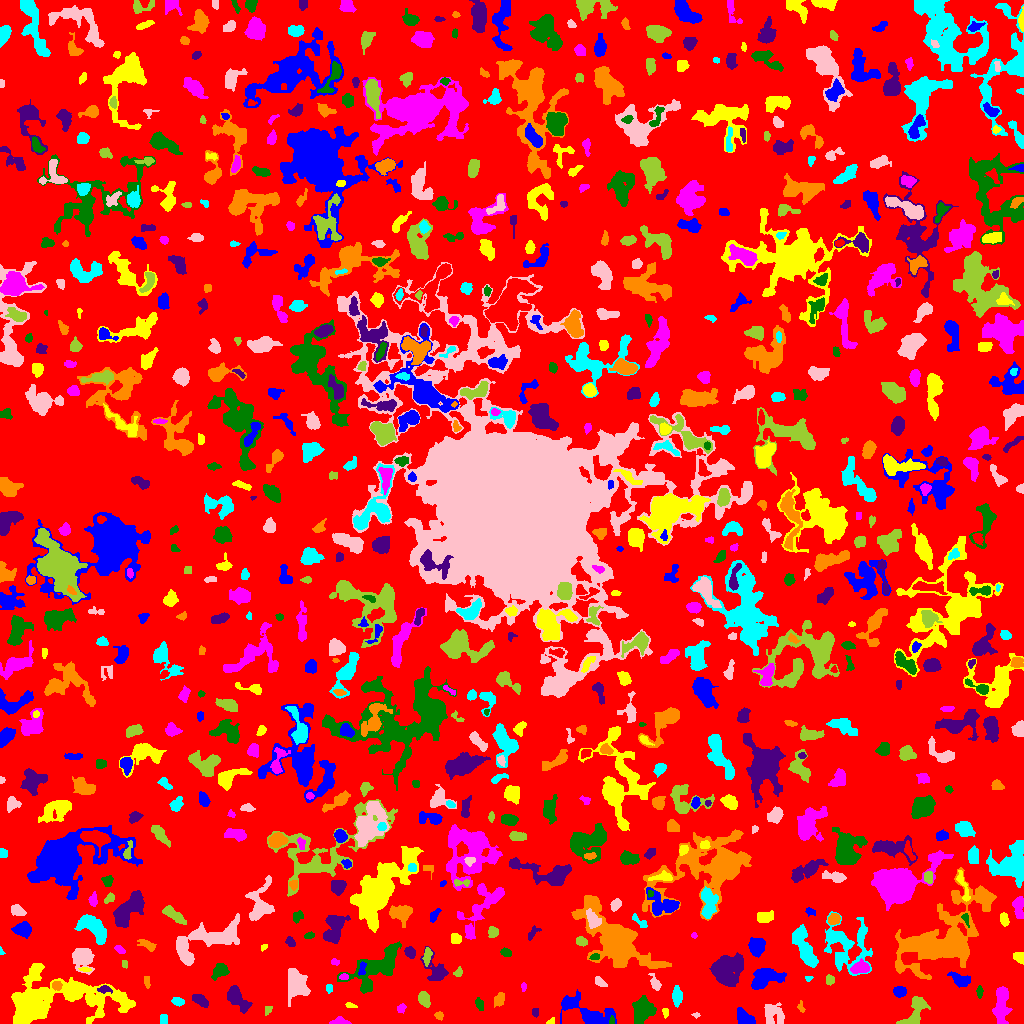

Data behind this chart, as committed beside it:
ID, X, Y, A, B, theta, total_flux, mu_max, mu_median, mu_mean, R_fwhm, R_e, R10, R90, x_start, x_end, y_start, y_end, area, greylevel
0, 506.4, 516.3, 300.5, 295, -0.8039, 968297, 10.0, 1.0, 1.306, 49.62, 221.3, 83.2, 363.1, 0, 1023, 0, 1023, 741375, 1.306
1, 744.8, 5.902, 5.426, 2.727, -0.5899, 804.0, 8.0, 4.0, 3.573, 6.077, 4.514, 1.784, 6.91, 737, 755, 0, 16, 225, 6.573
2, 550.6, 1.848, 2.339, 1.378, 0.5912, 66.0, 4.0, 1.0, 1.467, 2.185, 1.954, 0.5642, 3.385, 546, 554, 0, 6, 45, 5.467
3, 339.5, 1.566, 4.05, 1.677, -8.365928839933927e-15, 106.0, 3.0, 1.0, 0.9725, 3.192, 2.764, 0.9772, 4.334, 329, 351, 0, 7, 109, 4.972
4, 611.8, 2.629, 2.112, 1.055, 1.56, 70.0, 4.0, 2.0, 1.628, 2.764, 1.784, 0.5642, 2.764, 609, 614, 0, 8, 43, 9.628
5, 535.1, 11.42, 2.337, 1.59, -1.544, 120.0, 3.0, 2.0, 2.034, 3.568, 2.459, 0.9772, 3.7, 532, 538, 6, 15, 59, 5.034
6, 438.8, 7.889, 2.044, 1.867, -0.6196, 126.0, 5.0, 2.0, 1.909, 2.326, 2.459, 0.7979, 3.989, 434, 443, 3, 12, 66, 4.909
7, 163.5, 3.5, 2.291, 1.936, -0.0, 128.0, 3.0, 2.0, 1.641, 3.909, 2.706, 1.128, 4.029, 160, 167, 0, 9, 78, 5.641
8, 695.9, 8.491, 1.944, 1.219, -0.02409, 55.0, 4.0, 1.0, 1.486, 2.111, 1.784, 0.5642, 3.038, 691, 700, 5, 11, 37, 4.486
9, 268, 13.41, 2.423, 1.692, 1.006, 128.0, 4.0, 2.0, 2.098, 3.656, 2.394, 0.9772, 3.868, 265, 272, 8, 17, 61, 5.098
10, 947.5, 9.164, 8.37, 3.011, 0.5022, 949.0, 9.0, 3.0, 3.921, 4.918, 4.787, 1.954, 7.756, 937, 963, 0, 16, 242, 5.921
11, 593.9, 6.787, 10.21, 5.05, -0.194, 2211, 14.0, 3.0, 4.013, 6.333, 5.89, 2.257, 10.33, 560, 616, 0, 34, 551, 7.013
12, 665.4, 11.39, 2.498, 1.447, -1.468, 93.0, 3.0, 2.0, 1.632, 3.29, 2.459, 0.9772, 3.613, 662, 668, 5, 15, 57, 5.632
13, 401.5, 15.52, 2.447, 1.921, 0.7853, 95.0, 3.0, 1.0, 1.301, 2.821, 2.523, 0.9772, 4.146, 397, 406, 10, 20, 73, 5.301
14, 479.2, 19.56, 3.332, 1.893, -1.222, 282.0, 6.0, 3.0, 3.032, 4.334, 3.241, 1.128, 4.951, 475, 483, 13, 26, 93, 5.032
15, 200, 23.33, 3.835, 2.202, -0.5262, 481.0, 9.0, 2.0, 2.951, 3.568, 3.613, 1.382, 5.89, 192, 208, 16, 29, 163, 5.951
16, 499.3, 23.36, 3.62, 2.318, 1.157, 278.0, 5.0, 2.0, 2.106, 3.827, 3.568, 1.382, 5.642, 494, 504, 16, 31, 132, 5.106
17, 677, 27.37, 4.484, 2.347, -1.547, 413.0, 4.0, 2.0, 2.347, 6.18, 4.184, 1.784, 6.457, 672, 682, 16, 38, 176, 5.347
18, 772.6, 9.599, 5.681, 4.975, -1.018, 1091, 9.0, 3.0, 3.336, 4.406, 5.781, 2.034, 9.15, 764, 784, 0, 21, 327, 5.336
19, 914.4, 10.19, 9.321, 4.062, 1.073, 1158, 10.0, 3.0, 3.047, 5.109, 5.698, 2.111, 9.253, 896, 930, 0, 27, 380, 6.047
20, 376.7, 23.67, 5.105, 2.626, 0.8491, 277.0, 5.0, 2.0, 1.951, 3.742, 3.478, 1.262, 5.863, 363, 382, 14, 31, 142, 5.951
21, 569.3, 20.09, 3.999, 2.464, 0.3079, 388.0, 6.0, 2.0, 2.471, 4.687, 3.568, 1.382, 6.077, 562, 578, 15, 30, 157, 6.471
22, 350.2, 17.98, 2.949, 1.161, -0.3297, 59.0, 2.0, 1.0, 1.073, 3.656, 2.111, 0.7979, 3.385, 345, 357, 16, 21, 55, 5.073
23, 1001, 19.47, 9.779, 3.33, 1.503, 2105, 11.0, 4.0, 4.667, 7.069, 6.604, 2.585, 10.45, 992, 1012, 0, 37, 451, 6.667
24, 642.6, 13.36, 6.364, 4.983, 1.196, 1118, 5.0, 3.0, 2.479, 8.63, 7.047, 2.877, 10.42, 632, 656, 0, 28, 451, 5.479
25, 237.5, 25.12, 7.686, 3.46, -0.8996, 1310, 9.0, 3.0, 3.69, 5.352, 5.754, 2.111, 9.525, 227, 252, 10, 38, 355, 5.69
26, 801.5, 15.99, 3.028, 1.509, -1.252, 71.0, 4.0, 1.0, 1.183, 2.111, 2.034, 0.7979, 3.613, 797, 805, 11, 23, 60, 5.183
27, 177.9, 21.87, 3.009, 1.917, -0.3241, 210.0, 5.0, 2.0, 2.143, 3.478, 3.09, 1.128, 4.72, 171, 184, 17, 26, 98, 5.143
28, 296.3, 38.87, 7.266, 5.186, -1.454, 2179, 9.0, 4.0, 4.135, 8.137, 7.203, 2.877, 11.42, 288, 310, 17, 55, 527, 6.135
29, 424.6, 23.72, 3.802, 2.302, -1.117, 586.0, 8.0, 3.0, 3.595, 5.078, 3.785, 1.493, 5.863, 418, 430, 16, 32, 163, 7.595
30, 870.7, 21.1, 8.704, 6.188, -1.022, 2191, 11.0, 3.0, 3.494, 5.917, 7.611, 2.821, 12.51, 856, 888, 0, 37, 627, 5.494
31, 899.6, 31.72, 2.898, 2.4, -0.06242, 479.0, 8.0, 3.0, 3.602, 4.37, 3.385, 1.382, 5.352, 893, 906, 26, 37, 133, 6.602
32, 73.91, 32.89, 4.592, 3.055, 0.7294, 685.0, 7.0, 3.0, 3.086, 4.983, 4.618, 1.784, 7.225, 65, 85, 24, 41, 222, 9.086
33, 523.5, 36.65, 2.279, 1.215, 1.548, 83.0, 4.0, 2.0, 1.804, 2.764, 1.954, 0.7979, 3.29, 521, 526, 32, 41, 46, 5.804
34, 979.5, 31.5, 2.274, 1.337, -0.0, 52.0, 2.0, 1.0, 0.7222, 3.742, 2.326, 0.7979, 3.478, 976, 983, 25, 38, 72, 4.722
35, 103.9, 34.22, 3.125, 1.659, 0.06347, 165.0, 4.0, 2.0, 1.793, 3.909, 2.764, 1.128, 4.37, 97, 112, 30, 38, 92, 7.793
36, 56.7, 38.08, 2.104, 1.833, -0.1756, 173.0, 6.0, 2.0, 1.989, 3.09, 2.459, 0.9772, 4.029, 52, 62, 33, 42, 87, 8.989
37, 329.0, 35.5, 2.291, 0.8165, -0.0, 24.0, 1.0, 0.0, 0.4138, 2.764, 1.871, 0.7979, 2.585, 326, 332, 30, 39, 58, 4.414
38, 600.3, 41.34, 3.568, 1.824, -0.6883, 165.0, 4.0, 2.0, 1.701, 4.297, 3.29, 1.128, 4.951, 595, 607, 37, 47, 97, 4.701
39, 829.8, 43.56, 2.493, 2.043, -1.455, 176.0, 4.0, 2.0, 2.12, 4.222, 2.877, 1.128, 4.442, 826, 834, 38, 49, 83, 5.12
40, 944.6, 37.18, 3.077, 1.53, -1.452, 77.0, 3.0, 1.0, 1.069, 2.111, 2.706, 0.9772, 4.146, 942, 948, 32, 43, 72, 5.069
41, 959.9, 43.88, 5.159, 2.784, -0.3774, 530.0, 7.0, 2.0, 2.42, 3.827, 4.334, 1.493, 7.114, 947, 970, 36, 52, 219, 5.42
42, 47.35, 20.57, 32.35, 11.37, 0.08999, 13948, 22.0, 4.0, 5.326, 10.14, 13.12, 4.687, 24.42, 11, 135, 0, 60, 2619, 7.326
43, 344, 46.49, 1.917, 1.333, 0.04862, 98.0, 6.0, 1.5, 1.75, 2.111, 1.954, 0.5642, 3.29, 339, 348, 44, 50, 56, 7.75
44, 377.7, 56.6, 16.25, 7.211, 0.6606, 4260, 12.0, 4.0, 4.29, 9.184, 9.541, 3.613, 15.52, 337, 401, 30, 82, 993, 6.29
45, 436.3, 53.01, 8.117, 4.9, -0.9333, 942.0, 7.0, 2.0, 2.82, 5.046, 5.863, 2.111, 9.288, 420, 448, 43, 77, 334, 5.82
46, 146.6, 42.94, 2.684, 1.094, -1.488, 36.0, 1.0, 1.0, 0.5143, 3.385, 2.326, 0.9772, 3.192, 144, 150, 35, 47, 70, 4.514
47, 808.4, 45.52, 1.893, 1.346, 0.06875, 84.0, 4.0, 2.0, 2.154, 2.877, 1.871, 0.7979, 3.038, 805, 813, 42, 47, 39, 6.154
48, 655.3, 39.91, 4.38, 2.015, -1.147, 213.0, 4.0, 1.0, 1.704, 4.406, 3.523, 1.262, 5.698, 648, 661, 33, 50, 125, 5.704
49, 458.2, 50.98, 2.418, 1.821, 0.9689, 304.0, 8.0, 4.0, 4.343, 3.656, 2.585, 0.9772, 4.029, 453, 462, 47, 57, 70, 8.343
50, 565.3, 44.3, 3.03, 2.339, 0.2375, 367.0, 6.0, 2.0, 2.739, 4.583, 3.338, 1.382, 5.323, 559, 573, 38, 50, 134, 5.739
51, 764.1, 44.89, 8.101, 4.317, 0.3872, 1725, 9.0, 3.0, 3.549, 6.956, 6.457, 2.523, 10.48, 751, 786, 34, 55, 486, 6.549
52, 85.03, 54.33, 2.585, 0.9047, -0.05391, 75.0, 4.0, 1.0, 1.471, 2.706, 1.871, 0.5642, 3.09, 78, 91, 52, 56, 51, 7.471
53, 861.4, 55.75, 3.822, 2.404, 0.06581, 398.0, 7.0, 2.0, 1.98, 3.613, 3.7, 1.382, 6.05, 850, 869, 50, 65, 201, 6.98
54, 220.2, 52.25, 4.251, 3.274, 0.6196, 692.0, 7.0, 3.0, 3.409, 5.323, 4.583, 1.784, 7.225, 211, 229, 43, 60, 203, 5.409
55, 726.9, 54.24, 7.839, 6.466, 0.8787, 3811, 13.0, 4.0, 4.752, 8.921, 8.273, 3.141, 13.11, 709, 743, 37, 71, 802, 7.752
56, 615.1, 85.82, 23.5, 9.77, -0.7357, 6131, 11.0, 3.0, 2.939, 8.686, 13.07, 4.72, 21.66, 571, 671, 55, 128, 2086, 5.939
57, 844.6, 80.62, 13.61, 10.9, -0.7622, 2377, 10.0, 2.0, 2.13, 6.077, 8.867, 3.09, 15.95, 824, 872, 48, 112, 1116, 5.13
58, 82.47, 65.41, 5.293, 4.704, -1.113, 2099, 14.0, 4.0, 5.274, 6.206, 5.754, 2.185, 9.575, 72, 94, 49, 75, 398, 7.274
59, 124.5, 59.5, 2.256, 1.46, -1.495, 78.0, 2.0, 2.0, 1.66, 3.827, 2.459, 0.9772, 3.478, 122, 127, 55, 63, 47, 4.66
... 776 more rows
